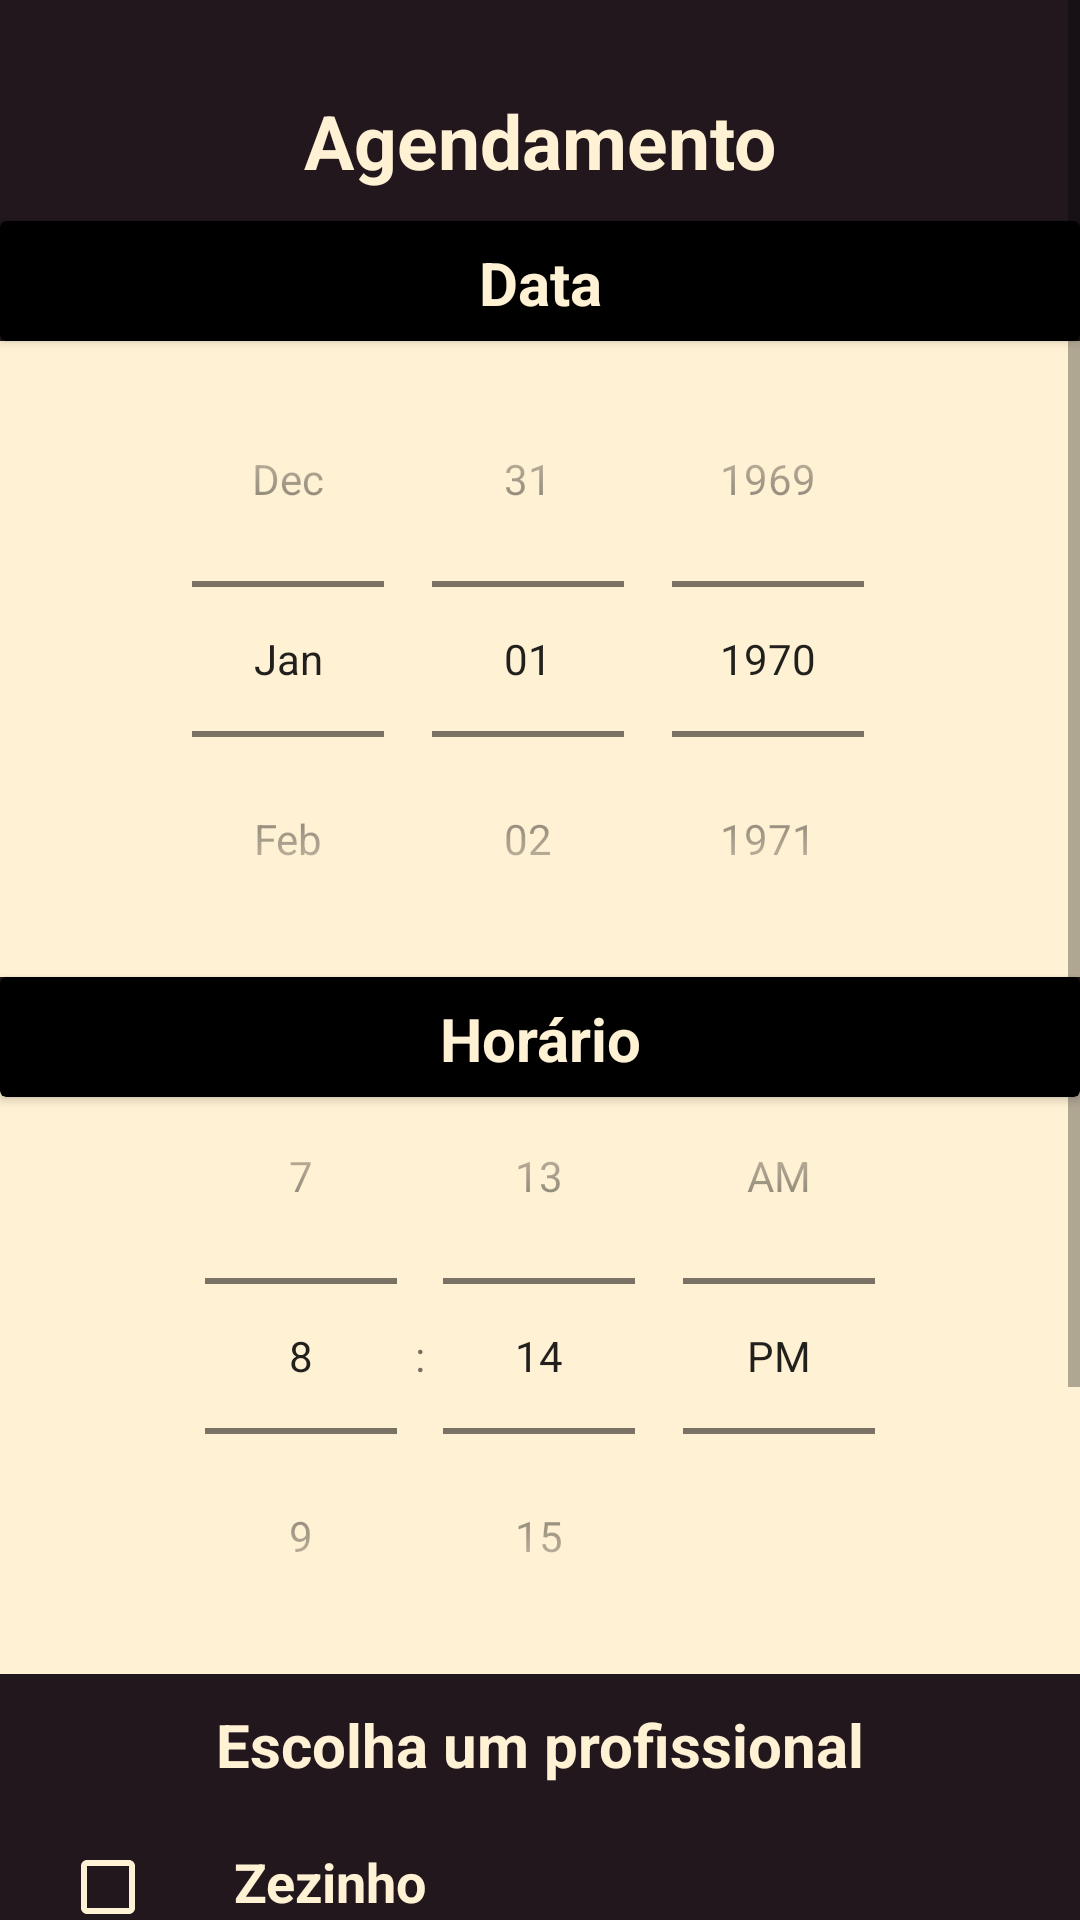

The Android layout XML behind this screen, and the referenced resources:
<!-- AndroidManifest.xml: application theme Theme.BarberShop -->
<!-- res/layout/activity_agendamento.xml -->
<?xml version="1.0" encoding="utf-8"?>
<ScrollView xmlns:android="http://schemas.android.com/apk/res/android"
    xmlns:app="http://schemas.android.com/apk/res-auto"
    xmlns:tools="http://schemas.android.com/tools"
    android:layout_width="match_parent"
    android:layout_height="match_parent"
    android:fillViewport="true">

    <androidx.constraintlayout.widget.ConstraintLayout
        android:layout_width="match_parent"
        android:layout_height="match_parent"
        android:background="@color/newblack"
        tools:context=".view.Agendamento">

        <TextView
            android:id="@+id/tv_agendamento"
            android:layout_width="match_parent"
            android:layout_height="wrap_content"
            android:layout_marginStart="40dp"
            android:layout_marginTop="20dp"
            android:layout_marginEnd="40dp"
            android:gravity="center"
            android:padding="10dp"
            android:text="Agendamento"
            android:textColor="@color/bege1"
            android:textSize="25sp"
            android:textStyle="bold"
            app:layout_constraintEnd_toEndOf="parent"
            app:layout_constraintStart_toStartOf="parent"
            app:layout_constraintTop_toTopOf="parent" />

        <androidx.cardview.widget.CardView
            android:id="@+id/cardView"
            android:layout_width="match_parent"
            android:layout_height="40dp"
            app:cardBackgroundColor="@color/black"
            app:layout_constraintTop_toBottomOf="@+id/tv_agendamento">

            <TextView
                android:layout_width="match_parent"
                android:layout_height="wrap_content"
                android:gravity="center"
                android:padding="7dp"
                android:text="Data"
                android:textColor="@color/bege1"
                android:textSize="20sp"
                android:textStyle="bold" />

        </androidx.cardview.widget.CardView>

        <DatePicker
            android:id="@+id/date_picker"
            android:layout_width="match_parent"
            android:layout_height="wrap_content"
            android:layout_marginBottom="426dp"
            android:background="@color/bege1"
            android:calendarTextColor="@color/black"
            android:calendarViewShown="false"
            android:datePickerMode="spinner"
            android:dayOfWeekTextAppearance="@color/black"
            android:theme="@style/MyDatePicker"
            app:layout_constraintBottom_toBottomOf="parent"
            app:layout_constraintEnd_toEndOf="parent"
            app:layout_constraintHorizontal_bias="0.0"
            app:layout_constraintStart_toStartOf="parent"
            app:layout_constraintTop_toBottomOf="@id/cardView"
            app:layout_constraintVertical_bias="0.0" />

        <androidx.cardview.widget.CardView
            android:id="@+id/card2"
            android:layout_width="match_parent"
            android:layout_height="40dp"
            android:padding="20dp"
            app:cardBackgroundColor="@color/black"
            app:layout_constraintEnd_toEndOf="parent"
            app:layout_constraintStart_toStartOf="parent"
            app:layout_constraintTop_toBottomOf="@id/date_picker">

            <TextView
                android:id="@+id/tv_horario"
                android:layout_width="match_parent"
                android:layout_height="wrap_content"
                android:gravity="center"
                android:padding="7dp"
                android:text="Horário"
                android:textColor="@color/bege1"
                android:textSize="20sp"
                android:textStyle="bold" />

        </androidx.cardview.widget.CardView>

        <TimePicker
            android:id="@+id/time_picker"
            android:layout_width="match_parent"
            android:layout_height="wrap_content"
            android:layout_marginTop="346dp"
            android:layout_marginBottom="173dp"
            android:background="@color/bege1"
            android:numbersBackgroundColor="@color/black"
            android:numbersSelectorColor="@color/black"
            android:numbersTextColor="@color/black"
            android:theme="@style/MyTimePicker"
            android:timePickerMode="spinner"
            app:layout_constraintBottom_toBottomOf="parent"
            app:layout_constraintEnd_toEndOf="parent"
            app:layout_constraintHorizontal_bias="1.0"
            app:layout_constraintStart_toStartOf="parent"
            app:layout_constraintTop_toTopOf="parent"
            app:layout_constraintVertical_bias="0.0" />


        <TextView
            android:id="@+id/tv_profissional"
            android:layout_width="match_parent"
            android:layout_height="wrap_content"
            android:layout_marginBottom="136dp"
            android:gravity="center"
            android:padding="10dp"
            android:text="Escolha um profissional"
            android:textColor="@color/bege1"
            android:textSize="20sp"
            android:textStyle="bold"
            app:layout_constraintBottom_toBottomOf="parent"
            app:layout_constraintEnd_toEndOf="parent"
            app:layout_constraintHorizontal_bias="0.0"
            app:layout_constraintStart_toStartOf="parent"
            app:layout_constraintTop_toBottomOf="@id/time_picker"
            app:layout_constraintVertical_bias="0.0" />

        <LinearLayout
            android:id="@+id/linear_layout1"
            android:layout_width="match_parent"
            android:layout_height="wrap_content"
            android:layout_marginStart="20dp"
            android:layout_marginEnd="20dp"
            android:orientation="horizontal"
            app:layout_constraintTop_toBottomOf="@id/tv_profissional">

            <CheckBox
                android:id="@+id/barbeiro1"
                android:layout_width="wrap_content"
                android:layout_height="wrap_content"
                android:buttonTint="@color/bege1"
                android:checked="false" />

            <TextView
                android:id="@+id/nome_barbeiro1"
                android:layout_width="match_parent"
                android:layout_height="wrap_content"
                android:padding="10dp"
                android:text="Zezinho"
                android:textColor="@color/bege1"
                android:textSize="18sp"
                android:textStyle="bold" />

        </LinearLayout>

        <LinearLayout
            android:id="@+id/linear_layouty2"
            android:layout_width="match_parent"
            android:layout_height="wrap_content"
            android:layout_marginStart="20dp"
            android:layout_marginEnd="20dp"
            android:orientation="horizontal"
            app:layout_constraintTop_toBottomOf="@id/linear_layout1">

            <CheckBox
                android:id="@+id/barbeiro2"
                android:layout_width="wrap_content"
                android:layout_height="wrap_content"
                android:buttonTint="@color/bege1"
                android:checked="false" />

            <TextView
                android:layout_width="match_parent"
                android:layout_height="wrap_content"
                android:padding="10dp"
                android:text="Joãozinho"
                android:textColor="@color/bege1"
                android:textSize="18sp"
                android:textStyle="bold" />

        </LinearLayout>

        <LinearLayout
            android:id="@+id/linear_layouty3"
            android:layout_width="match_parent"
            android:layout_height="wrap_content"
            android:layout_marginStart="20dp"
            android:layout_marginEnd="20dp"
            android:orientation="horizontal"
            app:layout_constraintTop_toBottomOf="@id/linear_layouty2">

            <CheckBox
                android:id="@+id/barbeiro3"
                android:layout_width="wrap_content"
                android:layout_height="wrap_content"
                android:buttonTint="@color/bege1"
                android:checked="false" />

            <TextView
                android:layout_width="match_parent"
                android:layout_height="wrap_content"
                android:padding="10dp"
                android:text="Pedrinho"
                android:textColor="@color/bege1"
                android:textSize="18sp"
                android:textStyle="bold" />

        </LinearLayout>

        <Button
            android:id="@+id/btn_agendar"
            android:layout_width="334dp"
            android:layout_height="57dp"
            android:layout_margin="40dp"
            android:layout_marginStart="40dp"
            android:layout_marginEnd="40dp"
            android:backgroundTint="@color/black"
            android:text="Agendar"
            android:textColor="@color/bege1"
            android:textSize="18sp"
            android:textStyle="bold"
            app:cornerRadius="15sp"
            app:layout_constraintBottom_toBottomOf="parent"
            app:layout_constraintEnd_toEndOf="parent"
            app:layout_constraintHorizontal_bias="0.666"
            app:layout_constraintStart_toStartOf="parent"
            app:layout_constraintTop_toBottomOf="@+id/linear_layouty3"
            app:layout_constraintVertical_bias="0.0" />

    </androidx.constraintlayout.widget.ConstraintLayout>

</ScrollView>
<!-- resources referenced by this layout -->
<resources>
  <color name="bege1">#fff1d4</color>
  <color name="black">#FF000000</color>
  <color name="newblack">#21171d</color>
  <style name="MyDatePicker">
          
          <item name="android:textColorPrimary">#FF000000</item>
          
          <item name="colorControlNormal">@color/newblack</item>
  
          <item name="backgroundColor">@color/bege1</item>
  
      </style>
  <style name="MyTimePicker">
  
          <item name="android:textColorPrimary">#FF000000</item>
          
          <item name="colorControlNormal">@color/newblack</item>
  
          <item name="backgroundColor">@color/bege1</item>
  
      </style>
  <style name="Theme.BarberShop" parent="Theme.MaterialComponents.DayNight.NoActionBar">
          
          
          <item name="android:statusBarColor">@color/bege1</item>
      </style>
</resources>
